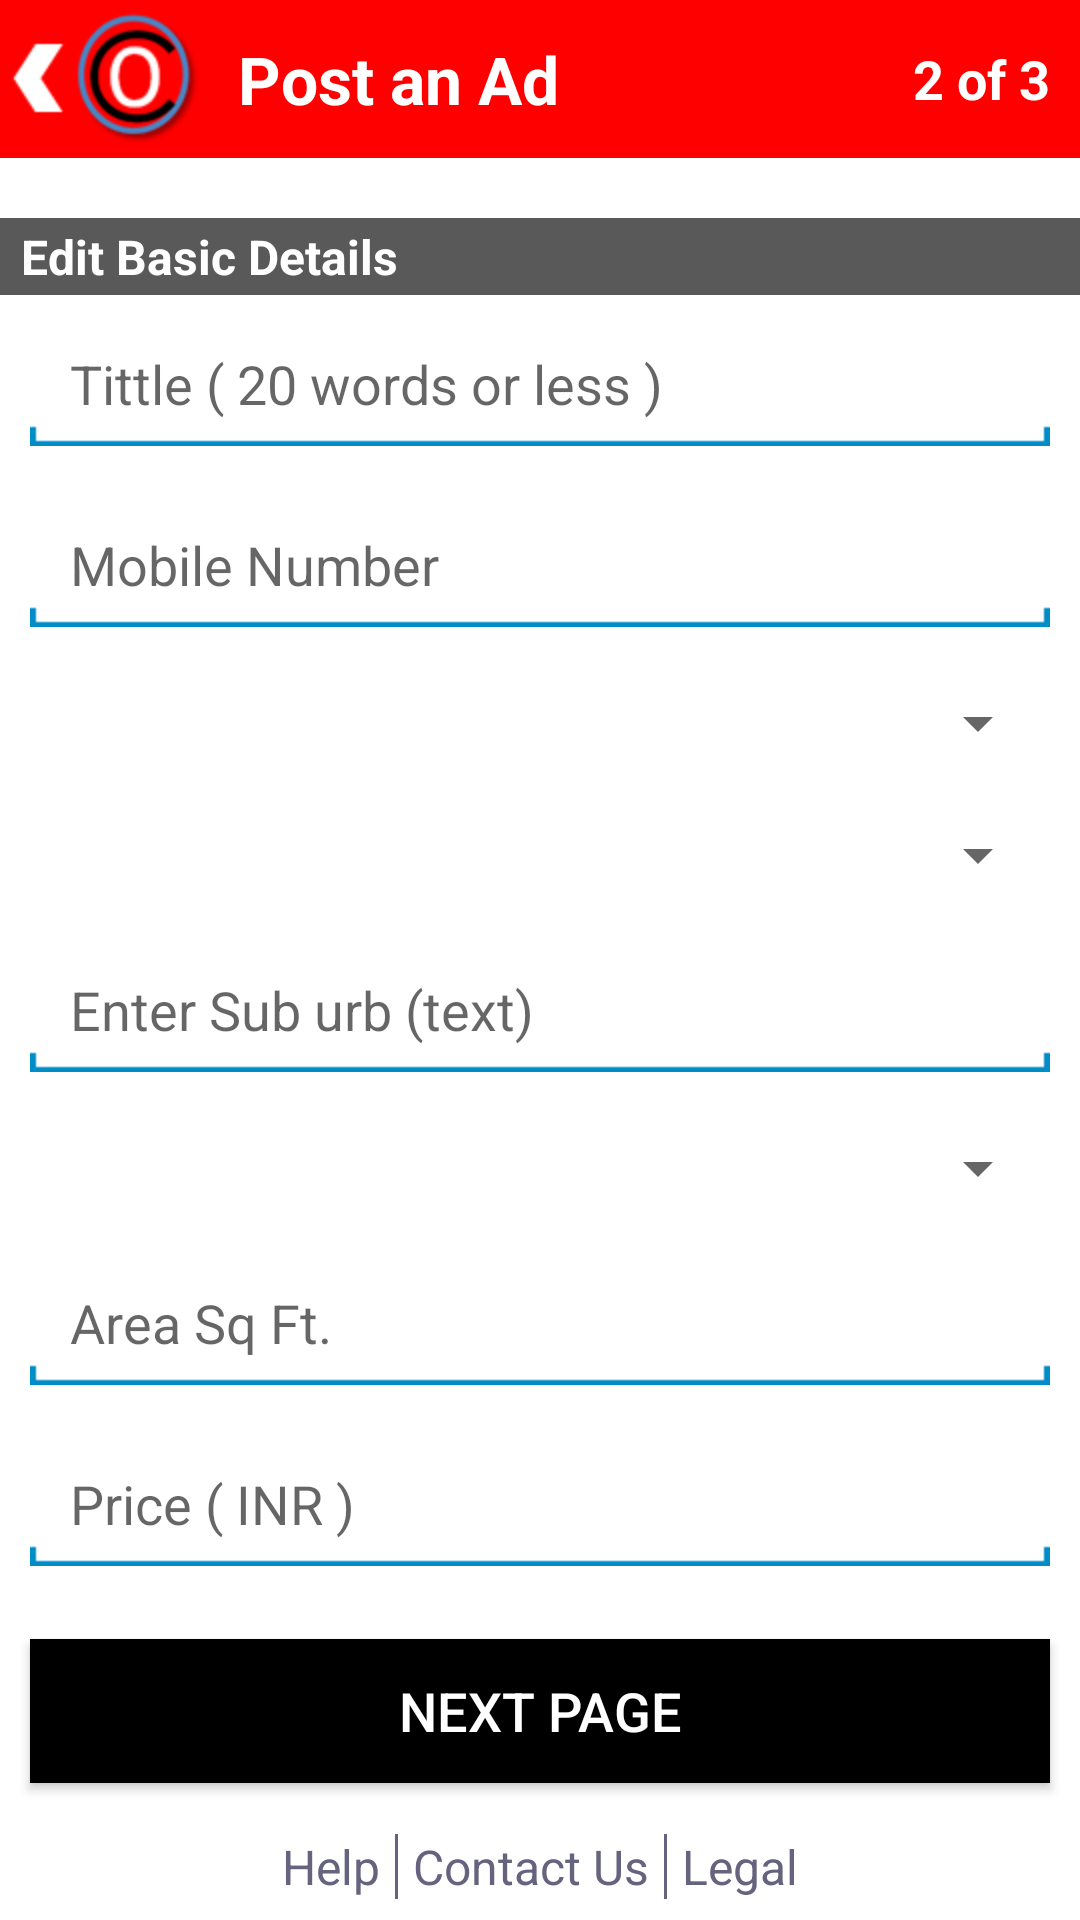

Write the Android layout XML for this screen, with the resource values it uses.
<!-- AndroidManifest.xml: application theme AppTheme -->
<!-- res/layout/activity_post_an_ad_two.xml -->
<RelativeLayout xmlns:android="http://schemas.android.com/apk/res/android"
    xmlns:tools="http://schemas.android.com/tools"
    android:layout_width="match_parent"
    android:layout_height="match_parent"
    android:background="@color/white_color" >

    <RelativeLayout
        android:id="@+id/header"
        android:layout_width="fill_parent"
        android:layout_height="wrap_content"
        android:background="@color/main_background_color" >

        <ImageView
            android:id="@+id/rel_header_img_view"
            android:layout_width="wrap_content"
            android:layout_height="wrap_content"
            android:layout_alignParentLeft="true"
            android:contentDescription="@null"
            android:src="@drawable/logo_with_back_button" />

        <TextView
            android:id="@+id/header_name_textview"
            android:layout_width="wrap_content"
            android:layout_height="wrap_content"
            android:layout_alignBottom="@+id/rel_header_img_view"
            android:layout_alignTop="@+id/rel_header_img_view"
            android:layout_marginLeft="10dp"
            android:layout_toRightOf="@+id/rel_header_img_view"
            android:gravity="center"
            android:text="@string/Post_An_Add"
            android:textColor="@color/white_color"
            android:textSize="22sp"
            android:textStyle="bold" />

        <TextView
            android:id="@+id/txt_page_number_textview"
            android:layout_width="wrap_content"
            android:layout_height="wrap_content"
            android:layout_alignBottom="@+id/rel_header_img_view"
            android:layout_alignParentRight="true"
            android:layout_alignTop="@+id/rel_header_img_view"
            android:layout_marginRight="10dp"
            android:gravity="center"
            android:text="2 of 3"
            android:textColor="@color/white_color"
            android:textSize="18sp"
            android:textStyle="bold" />
    </RelativeLayout>

    <ScrollView
        android:layout_width="fill_parent"
        android:layout_height="wrap_content"
        android:layout_above="@+id/btn_nextPage"
        android:layout_below="@+id/header"
        android:layout_marginBottom="10dp" >

        <RelativeLayout
            android:layout_width="fill_parent"
            android:layout_height="wrap_content" >

            <TextView
                android:id="@+id/edit_personal_details_textview"
                android:layout_width="fill_parent"
                android:layout_height="wrap_content"
                android:layout_marginTop="20dp"
                android:background="@color/gray_color"
                android:paddingBottom="2dp"
                android:paddingLeft="7dp"
                android:paddingTop="2dp"
                android:text="@string/Edit_Basic_Details"
                android:textColor="@color/white_color"
                android:textSize="16sp"
                android:textStyle="bold" />

            <EditText
                android:id="@+id/title_edittext"
                android:layout_width="fill_parent"
                android:layout_height="wrap_content"
                android:layout_below="@+id/edit_personal_details_textview"
                android:layout_margin="10dp"
                android:background="@drawable/edit_text_background_selector"
                android:ems="5"
                android:hint="@string/Tittle"
                android:inputType="text" />

            <EditText
                android:id="@+id/description_edittext"
                android:layout_width="fill_parent"
                android:layout_height="wrap_content"
                android:layout_below="@+id/title_edittext"
                android:layout_margin="10dp"
                android:background="@drawable/edit_text_background_selector"
                android:ems="5"
                android:hint="@string/Mobile_Number"
                android:inputType="text"
                android:maxLines="3" />

            <Spinner
                android:id="@+id/country_spinner"
                android:layout_width="fill_parent"
                android:layout_height="wrap_content"
                android:layout_below="@+id/description_edittext"
                android:layout_margin="10dp"
                android:inputType="text"
                android:paddingLeft="10dp"
                android:paddingRight="10dp" />

            <Spinner
                android:id="@+id/city_spinner"
                android:layout_width="fill_parent"
                android:layout_height="wrap_content"
                android:layout_below="@+id/country_spinner"
                android:layout_margin="10dp"
                android:inputType="text"
                android:paddingLeft="10dp"
                android:paddingRight="10dp" />

            <EditText
                android:id="@+id/edt_suburb"
                android:layout_width="fill_parent"
                android:layout_height="wrap_content"
                android:layout_below="@+id/city_spinner"
                android:layout_margin="10dp"
                android:background="@drawable/edit_text_background_selector"
                android:ems="5"
                android:hint="@string/Enter_Sub_Text"
                android:inputType="text" />

            <Spinner
                android:id="@+id/appartment_type_spinner"
                android:layout_width="fill_parent"
                android:layout_height="wrap_content"
                android:layout_below="@+id/edt_suburb"
                android:layout_margin="10dp"
                android:inputType="text"
                android:paddingLeft="10dp"
                android:paddingRight="10dp" />

            <EditText
                android:id="@+id/area_edittext"
                android:layout_width="fill_parent"
                android:layout_height="wrap_content"
                android:layout_below="@+id/appartment_type_spinner"
                android:layout_margin="10dp"
                android:background="@drawable/edit_text_background_selector"
                android:ems="5"
                android:hint="@string/Area"
                android:inputType="number" />

            <EditText
                android:id="@+id/price_edittext"
                android:layout_width="fill_parent"
                android:layout_height="wrap_content"
                android:layout_below="@+id/area_edittext"
                android:layout_margin="10dp"
                android:background="@drawable/edit_text_background_selector"
                android:ems="5"
                android:hint="@string/Price"
                android:inputType="number" />
        </RelativeLayout>
    </ScrollView>

    <Button
        android:id="@+id/btn_nextPage"
        android:layout_width="fill_parent"
        android:layout_height="wrap_content"
        android:layout_above="@+id/footer"
        android:layout_marginBottom="10dp"
        android:layout_marginLeft="10dp"
        android:layout_marginRight="10dp"
        android:background="@drawable/black_button_selector"
        android:clickable="true"
        android:padding="10dp"
        android:text="@string/Next_Page"
        android:textColor="@color/white_color"
        android:textSize="18sp" />

    <include
        android:id="@+id/footer"
        android:layout_width="match_parent"
        android:layout_height="wrap_content"
        android:layout_alignParentBottom="true"
        layout="@layout/generic_footer" />

</RelativeLayout>
<!-- res/layout/generic_footer.xml (included above) -->
<RelativeLayout xmlns:android="http://schemas.android.com/apk/res/android"
    xmlns:tools="http://schemas.android.com/tools"
    android:layout_width="fill_parent"
    android:layout_height="wrap_content"
    android:background="@color/white_color"
    android:gravity="center_horizontal"
    android:paddingBottom="7dp"
    android:paddingTop="7dp" >

    <TextView
        android:id="@+id/txt_helpTextView"
        android:layout_width="wrap_content"
        android:layout_height="wrap_content"
        android:text="@string/Help"
        android:layout_marginRight="5dp"
        android:textColor="@color/footer_text_color"
        android:textSize="16sp" />

    <View
        android:id="@+id/seperator1"
        android:layout_width="1dp"
        android:layout_height="wrap_content"
        android:layout_alignTop="@+id/txt_helpTextView"
        android:layout_alignBottom="@+id/txt_helpTextView"
        android:background="@color/footer_text_color"
        android:layout_toRightOf="@+id/txt_helpTextView" />

    <TextView
        android:id="@+id/txt_contactUsTextView"
        android:layout_width="wrap_content"
        android:layout_height="wrap_content"
        android:layout_marginLeft="5dp"
        android:layout_toRightOf="@+id/seperator1"
        android:text="@string/Contact_Us"
        android:textColor="@color/footer_text_color"
        android:textSize="16sp" />

    <View
        android:id="@+id/seperator2"
        android:layout_width="1dp"
        android:layout_height="10dp"
        android:layout_marginLeft="5dp"
        android:layout_alignTop="@+id/txt_helpTextView"
        android:layout_alignBottom="@+id/txt_helpTextView"
        android:background="@color/footer_text_color"
        android:layout_toRightOf="@+id/txt_contactUsTextView" />

    <TextView
        android:id="@+id/txt_legalTextView"
        android:layout_width="wrap_content"
        android:layout_height="wrap_content"
        android:layout_marginLeft="5dp"
        android:layout_toRightOf="@+id/seperator2"
        android:text="@string/Legal"
        android:textColor="@color/footer_text_color"
        android:textSize="16sp" />

</RelativeLayout>
<!-- resources referenced by this layout -->
<resources>
  <color name="footer_text_color">#65637d</color>
  <color name="gray_color">#595959</color>
  <color name="main_background_color">#FF0000</color>
  <color name="white_color">#FFFFFF</color>
  <!-- drawable black_button_selector (drawable) -->
  <?xml version="1.0" encoding="utf-8"?>
  <selector xmlns:android="http://schemas.android.com/apk/res/android">
      <item android:state_pressed="true"
            android:drawable="@color/button_black_down" />
      <item android:state_focused="true"
            android:drawable="@color/button_black_down" />
      <item android:drawable="@color/button_black_up" />
  </selector>
  <!-- drawable edit_text_background_selector (drawable) -->
  <?xml version="1.0" encoding="utf-8"?>
  <selector xmlns:android="http://schemas.android.com/apk/res/android">
    <item android:state_window_focused="false" android:state_enabled="true"
          android:drawable="@drawable/search_text_entry_background_inactive" />
    <item android:state_window_focused="false" android:state_enabled="false"
          android:drawable="@drawable/search_text_entry_background_inactive" />
    <item android:state_pressed="true" android:drawable="@drawable/search_text_entry_background_inactive" />
    <item android:state_enabled="true" android:state_focused="true" android:drawable="@drawable/search_text_entry_background_active" />
    <item android:state_enabled="true" android:drawable="@drawable/search_text_entry_background_inactive" />
    <item android:state_focused="true" android:drawable="@drawable/search_text_entry_background_active" />
    <item android:drawable="@drawable/search_text_entry_background_inactive" />
  </selector>
  <!-- drawable logo_with_back_button: png bitmap (drawable-hdpi, 5193 bytes) -->
  <string name="Area">Area Sq Ft.</string>
  <string name="Contact_Us">Contact Us</string>
  <string name="Edit_Basic_Details">Edit Basic Details</string>
  <string name="Enter_Sub_Text">Enter Sub urb (text)</string>
  <string name="Help">Help</string>
  <string name="Legal">Legal</string>
  <string name="Mobile_Number">Mobile Number</string>
  <string name="Next_Page">Next Page</string>
  <string name="Post_An_Add">Post an Ad</string>
  <string name="Price">Price ( INR )</string>
  <string name="Tittle">Tittle ( 20 words or less )</string>
  <style name="AppTheme" parent="AppBaseTheme">
          
      </style>
  <color name="button_black_down">#413333</color>
  <color name="button_black_up">#000000</color>
  <style name="AppBaseTheme" parent="@style/Theme.AppCompat.Light">
          
      </style>
</resources>
